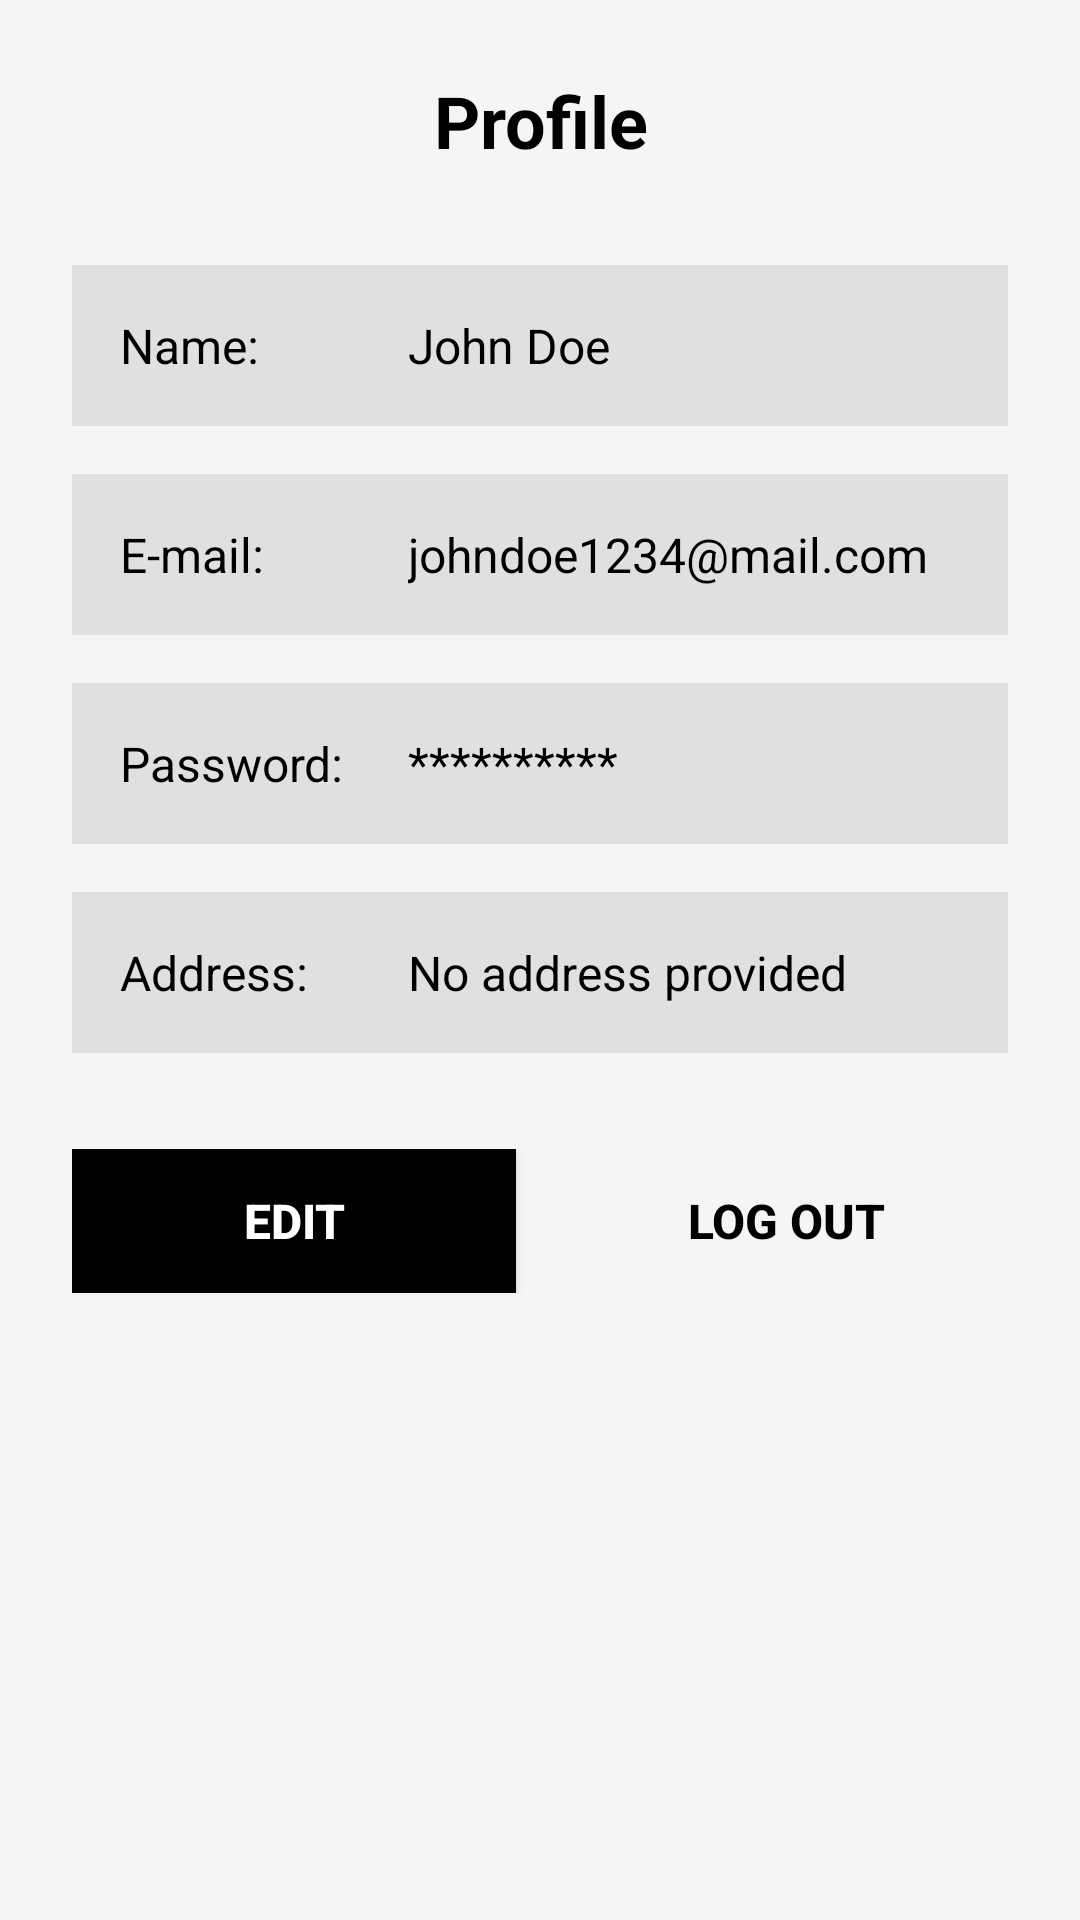

Layout XML and referenced resources for this Android screen:
<!-- AndroidManifest.xml: application theme Theme.LiteraKu -->
<!-- res/layout/fragment_profile.xml -->
<?xml version="1.0" encoding="utf-8"?>
<RelativeLayout xmlns:android="http://schemas.android.com/apk/res/android"
    xmlns:app="http://schemas.android.com/apk/res-auto"
    xmlns:tools="http://schemas.android.com/tools"
    android:layout_width="match_parent"
    android:layout_height="match_parent"
    android:background="#F5F5F5">

    
    <ScrollView
        android:layout_width="match_parent"
        android:layout_height="match_parent"
        android:layout_above="@id/bottom_navigation"
        android:fillViewport="true">

        <LinearLayout
            android:layout_width="match_parent"
            android:layout_height="wrap_content"
            android:orientation="vertical"
            android:padding="24dp">

            
            <TextView
                android:layout_width="match_parent"
                android:layout_height="wrap_content"
                android:text="Profile"
                android:textSize="24sp"
                android:textStyle="bold"
                android:textColor="@android:color/black"
                android:gravity="center"
                android:layout_marginBottom="32dp" />

            
            <ImageView
                android:id="@+id/imageView"
                android:layout_width="match_parent"
                android:layout_height="wrap_content"
                tools:src="@tools:sample/avatars" />

            
            <LinearLayout
                android:layout_width="match_parent"
                android:layout_height="wrap_content"
                android:orientation="horizontal"
                android:background="#E0E0E0"
                android:padding="16dp"
                android:layout_marginBottom="16dp"
                android:gravity="center_vertical">

                <TextView
                    android:layout_width="80dp"
                    android:layout_height="wrap_content"
                    android:text="Name:"
                    android:textColor="@android:color/black"
                    android:textSize="16sp" />

                <TextView
                    android:id="@+id/nameTextView"
                    android:layout_width="0dp"
                    android:layout_height="wrap_content"
                    android:layout_weight="1"
                    android:text="John Doe"
                    android:textColor="@android:color/black"
                    android:textSize="16sp"
                    android:layout_marginStart="16dp" />

            </LinearLayout>

            
            <LinearLayout
                android:layout_width="match_parent"
                android:layout_height="wrap_content"
                android:orientation="horizontal"
                android:background="#E0E0E0"
                android:padding="16dp"
                android:layout_marginBottom="16dp"
                android:gravity="center_vertical">

                <TextView
                    android:layout_width="80dp"
                    android:layout_height="wrap_content"
                    android:text="E-mail:"
                    android:textColor="@android:color/black"
                    android:textSize="16sp" />

                <TextView
                    android:id="@+id/emailTextView"
                    android:layout_width="0dp"
                    android:layout_height="wrap_content"
                    android:layout_weight="1"
                    android:text="johndoe1234@mail.com"
                    android:textColor="@android:color/black"
                    android:textSize="16sp"
                    android:layout_marginStart="16dp" />

            </LinearLayout>

            
            <LinearLayout
                android:layout_width="match_parent"
                android:layout_height="wrap_content"
                android:orientation="horizontal"
                android:background="#E0E0E0"
                android:padding="16dp"
                android:layout_marginBottom="16dp"
                android:gravity="center_vertical">

                <TextView
                    android:layout_width="80dp"
                    android:layout_height="wrap_content"
                    android:text="Password:"
                    android:textColor="@android:color/black"
                    android:textSize="16sp" />

                <TextView
                    android:id="@+id/passwordTextView"
                    android:layout_width="0dp"
                    android:layout_height="wrap_content"
                    android:layout_weight="1"
                    android:text="**********"
                    android:textColor="@android:color/black"
                    android:textSize="16sp"
                    android:layout_marginStart="16dp" />

            </LinearLayout>

            
            <LinearLayout
                android:layout_width="match_parent"
                android:layout_height="wrap_content"
                android:orientation="horizontal"
                android:background="#E0E0E0"
                android:padding="16dp"
                android:layout_marginBottom="32dp"
                android:gravity="top">

                <TextView
                    android:layout_width="80dp"
                    android:layout_height="wrap_content"
                    android:text="Address:"
                    android:textColor="@android:color/black"
                    android:textSize="16sp" />

                <TextView
                    android:id="@+id/addressTextView"
                    android:layout_width="0dp"
                    android:layout_height="wrap_content"
                    android:layout_weight="1"
                    android:text="No address provided"
                    android:textColor="@android:color/black"
                    android:textSize="16sp"
                    android:layout_marginStart="16dp"
                    android:lineSpacingExtra="4dp" />

            </LinearLayout>

            
            <LinearLayout
                android:layout_width="match_parent"
                android:layout_height="wrap_content"
                android:orientation="horizontal"
                android:gravity="center"
                android:layout_marginBottom="32dp">

                
                <Button
                    android:id="@+id/btn_edit"
                    android:layout_width="0dp"
                    android:layout_height="48dp"
                    android:layout_weight="1"
                    android:text="Edit"
                    android:textColor="@android:color/white"
                    android:textSize="16sp"
                    android:textStyle="bold"
                    android:background="@android:color/black"
                    android:layout_marginEnd="8dp"
                    android:clickable="true"
                    android:focusable="true" />

                
                <Button
                    android:id="@+id/btn_logout"
                    android:layout_width="0dp"
                    android:layout_height="48dp"
                    android:layout_weight="1"
                    android:text="Log out"
                    android:textColor="@android:color/black"
                    android:textSize="16sp"
                    android:textStyle="bold"
                    android:background="@android:color/transparent"
                    android:strokeColor="@android:color/black"
                    android:layout_marginStart="8dp"
                    android:clickable="true"
                    android:focusable="true" />

            </LinearLayout>

        </LinearLayout>

    </ScrollView>

</RelativeLayout>
<!-- resources referenced by this layout -->
<resources>
  <style name="Theme.LiteraKu" parent="Base.Theme.LiteraKu" />
  <style name="Base.Theme.LiteraKu" parent="Theme.Material3.DayNight.NoActionBar">
          
          
      </style>
</resources>
